4-way image classification set "Image_for_classification" from GitHub (akellasrinivas/hypertensia); label vocabulary: hypertensive retinopathy mask, hypertensive retinopathy pre-treatment, non hypertensive retinopathy, non hypertensive retinopathy pre-treatment.

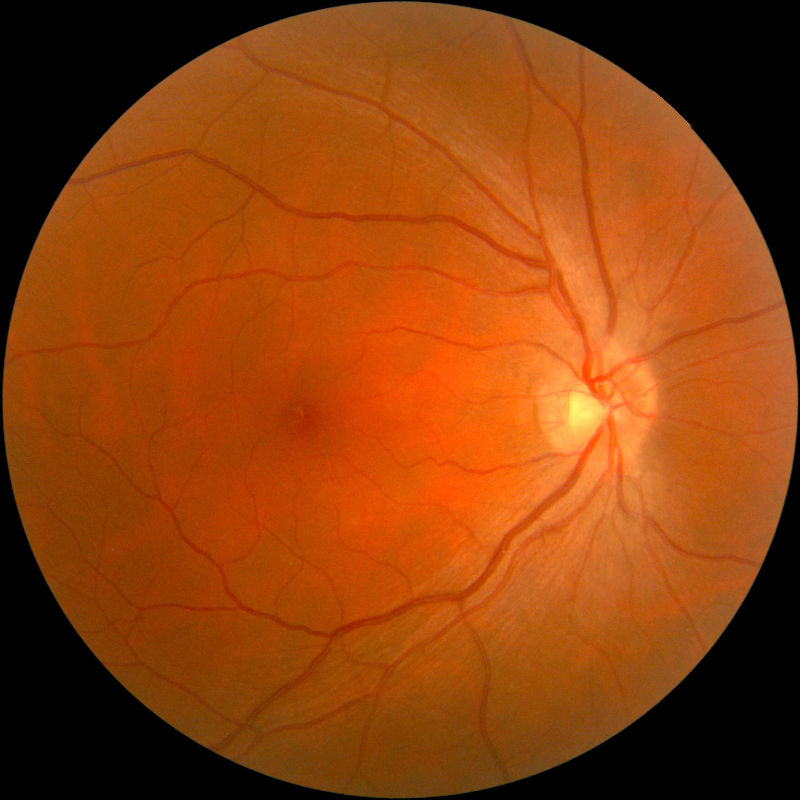
Label: non hypertensive retinopathy

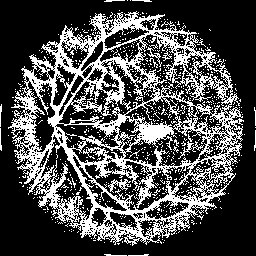
Label: hypertensive retinopathy mask

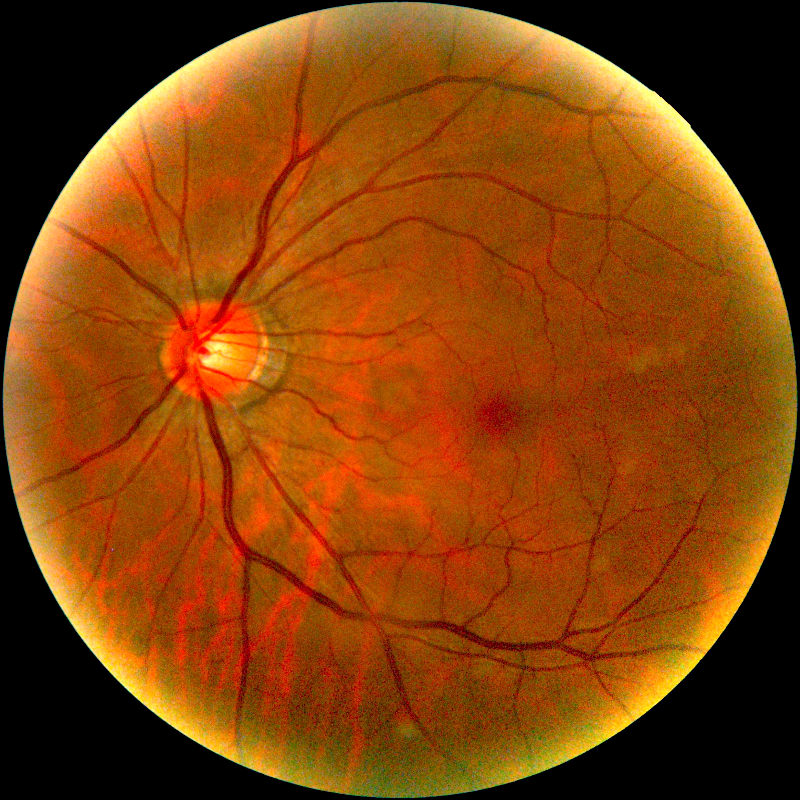
Label: hypertensive retinopathy pre-treatment

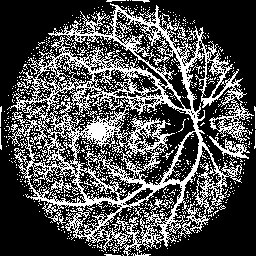
Label: hypertensive retinopathy mask

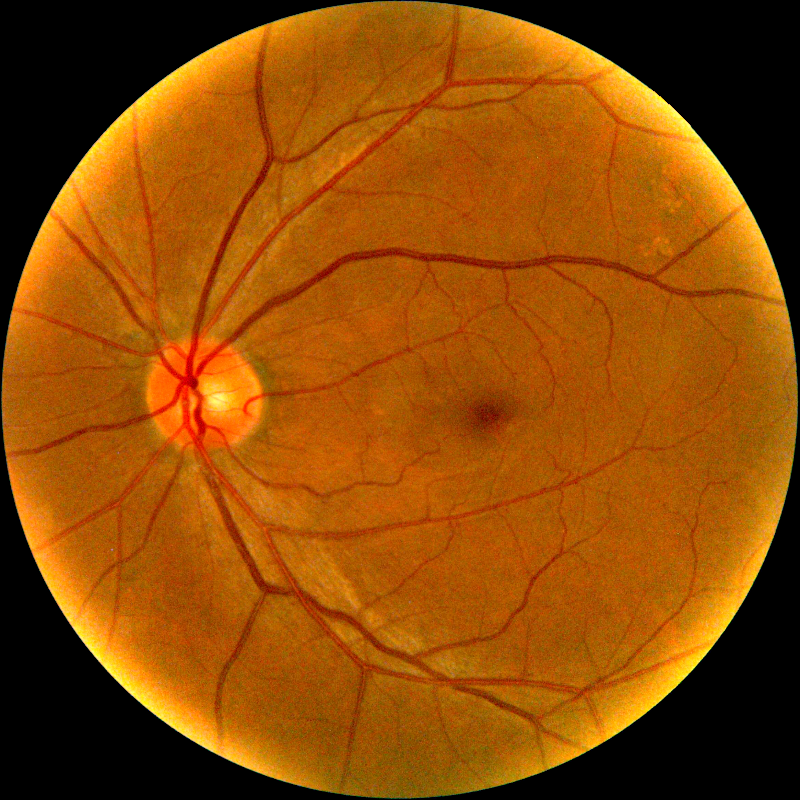
Label: non hypertensive retinopathy pre-treatment

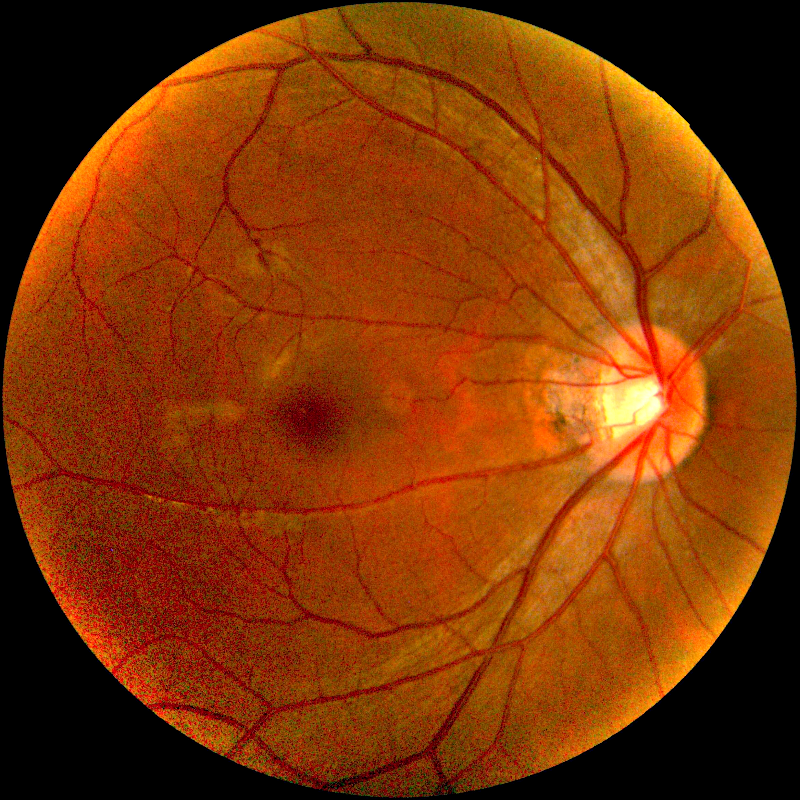
Label: non hypertensive retinopathy pre-treatment
